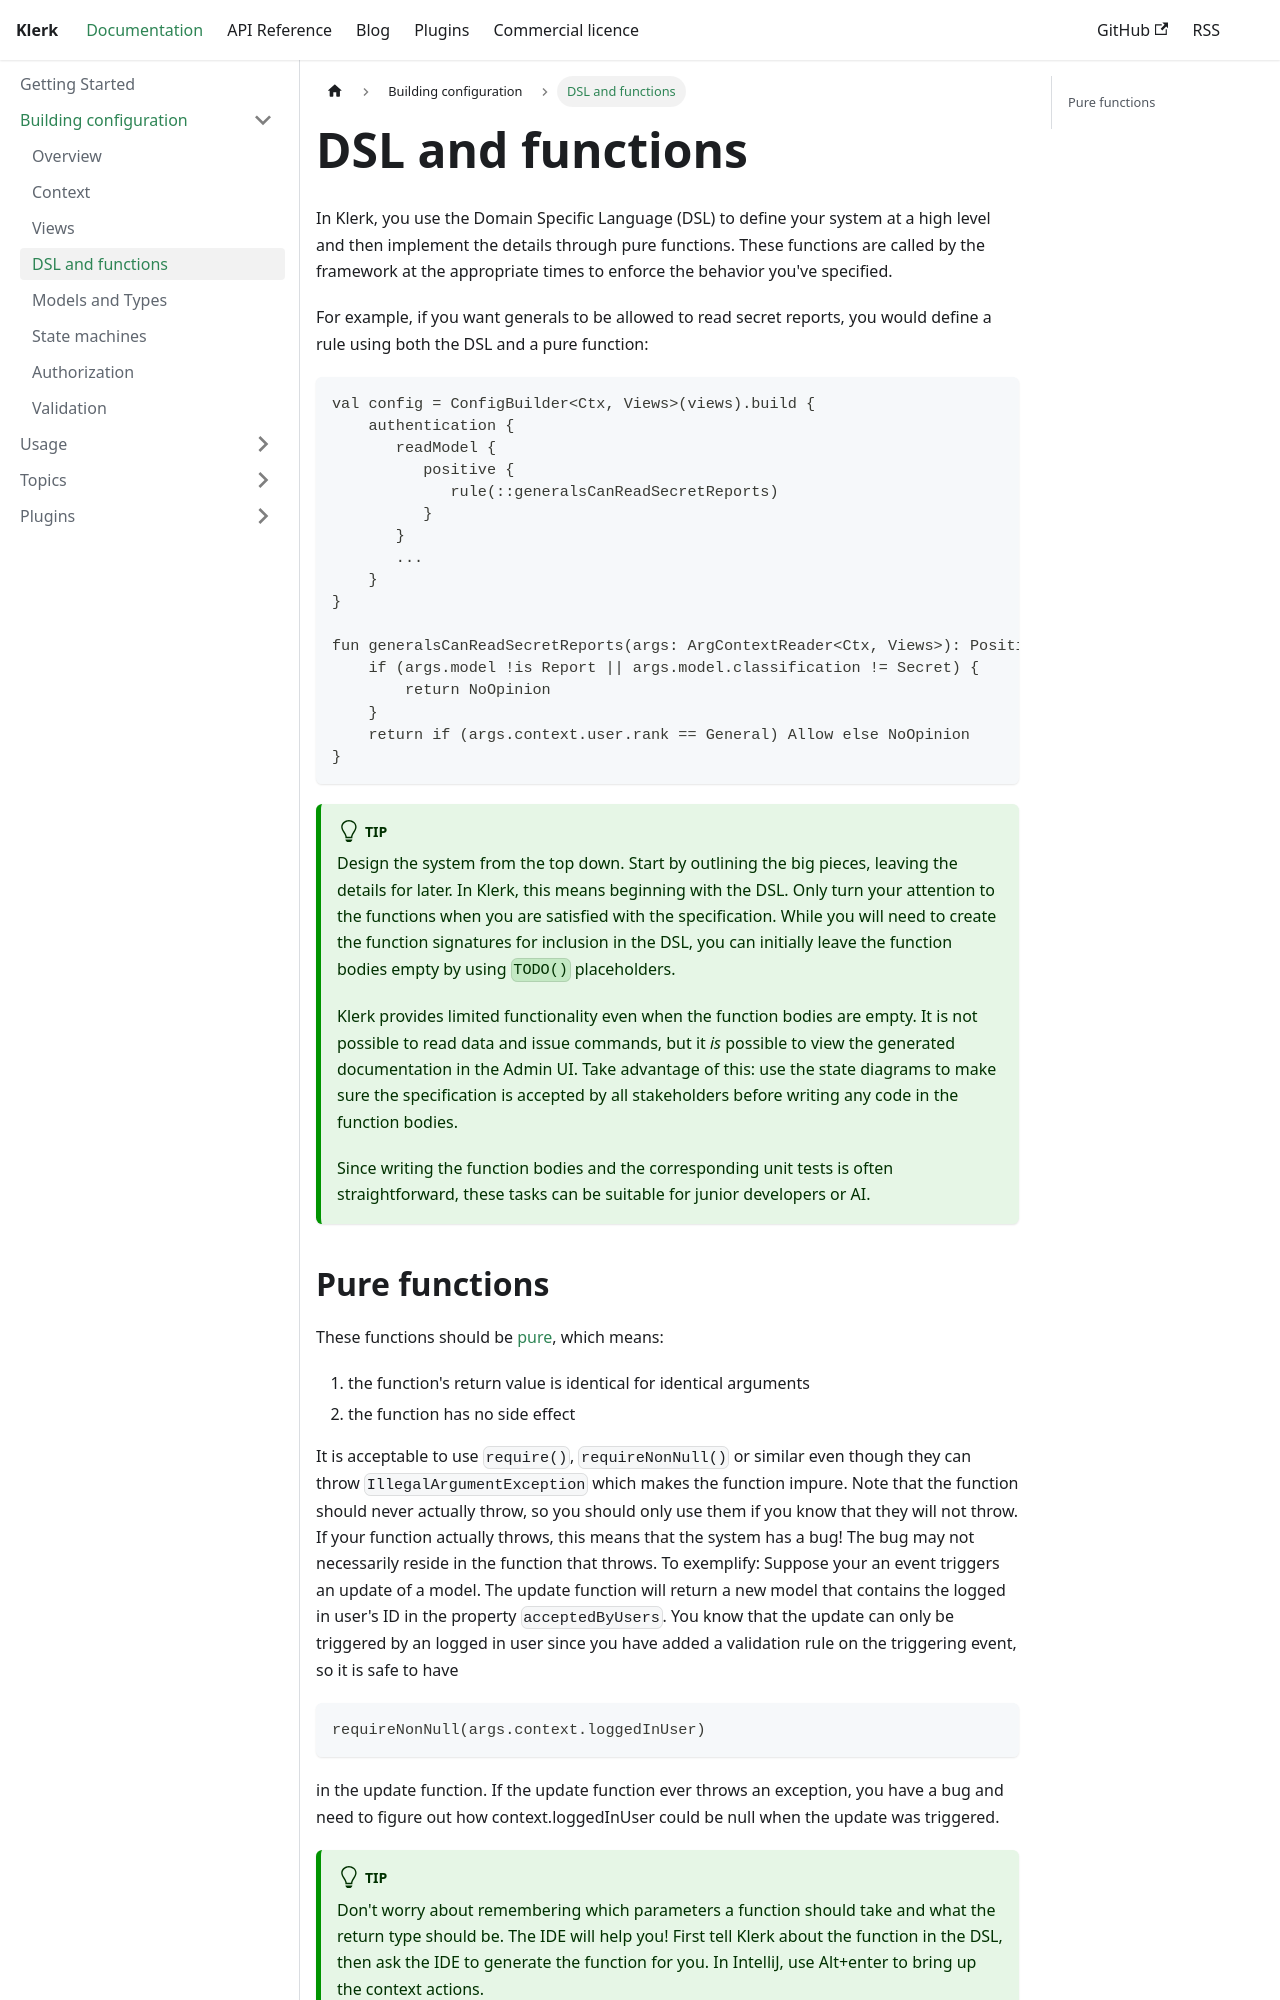

repository: klerk-framework/website · page: docs/building-config/pure-functions.html · generator: docusaurus

---
sidebar_position: 4
---

# DSL and functions

In Klerk, you use the Domain Specific Language (DSL) to define your system at a high level and then implement the details through pure functions. These functions are called by the framework at the appropriate times to enforce the behavior you've specified.

For example, if you want generals to be allowed to read secret reports, you would define a rule using both the DSL and a pure function:

```
val config = ConfigBuilder<Ctx, Views>(views).build {
    authentication {
       readModel {
          positive {
             rule(::generalsCanReadSecretReports)
          }
       }
       ...
    }
}

fun generalsCanReadSecretReports(args: ArgContextReader<Ctx, Views>): PositiveAuthorization {
    if (args.model !is Report || args.model.classification != Secret) {
        return NoOpinion
    }
    return if (args.context.user.rank == General) Allow else NoOpinion
}
```

:::tip
Design the system from the top down. Start by outlining the big pieces, leaving the details for later.
In Klerk, this means beginning with the DSL. Only turn your attention to the functions when you are satisfied with the specification.
While you will need to create the function signatures for inclusion in the DSL, you can initially leave the function bodies empty by using `TODO()` placeholders.

Klerk provides limited functionality even when the function bodies are empty. It is not possible
to read data and issue commands, but it _is_ possible to view the generated documentation in the Admin UI.
Take advantage of this: use the state diagrams to make sure the specification is accepted by all stakeholders before writing any code in the function bodies.

Since writing the function bodies and the corresponding unit tests is often straightforward, these tasks can be suitable for junior developers or AI.
:::
